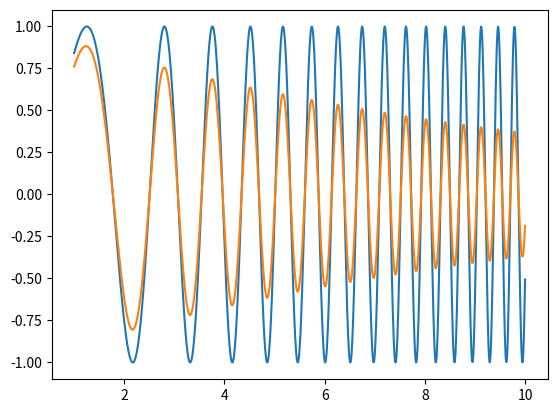

Reproduce this figure in Python.
import numpy as np
import matplotlib.pyplot as plt

%matplotlib notebook

x = np.linspace(1, 10, 1000)
y1 = np.sin(x**2)
y2 = np.sin(x**2) * np.exp(-0.1*x)

plt.plot(x,y1);

plt.plot(x,y2);

plt.close()

plt.plot(x,y1);

plt.plot(x,y2);

plt.close()

%matplotlib inline

plt.plot(x,y1)
plt.plot(x,y2)
plt.show()